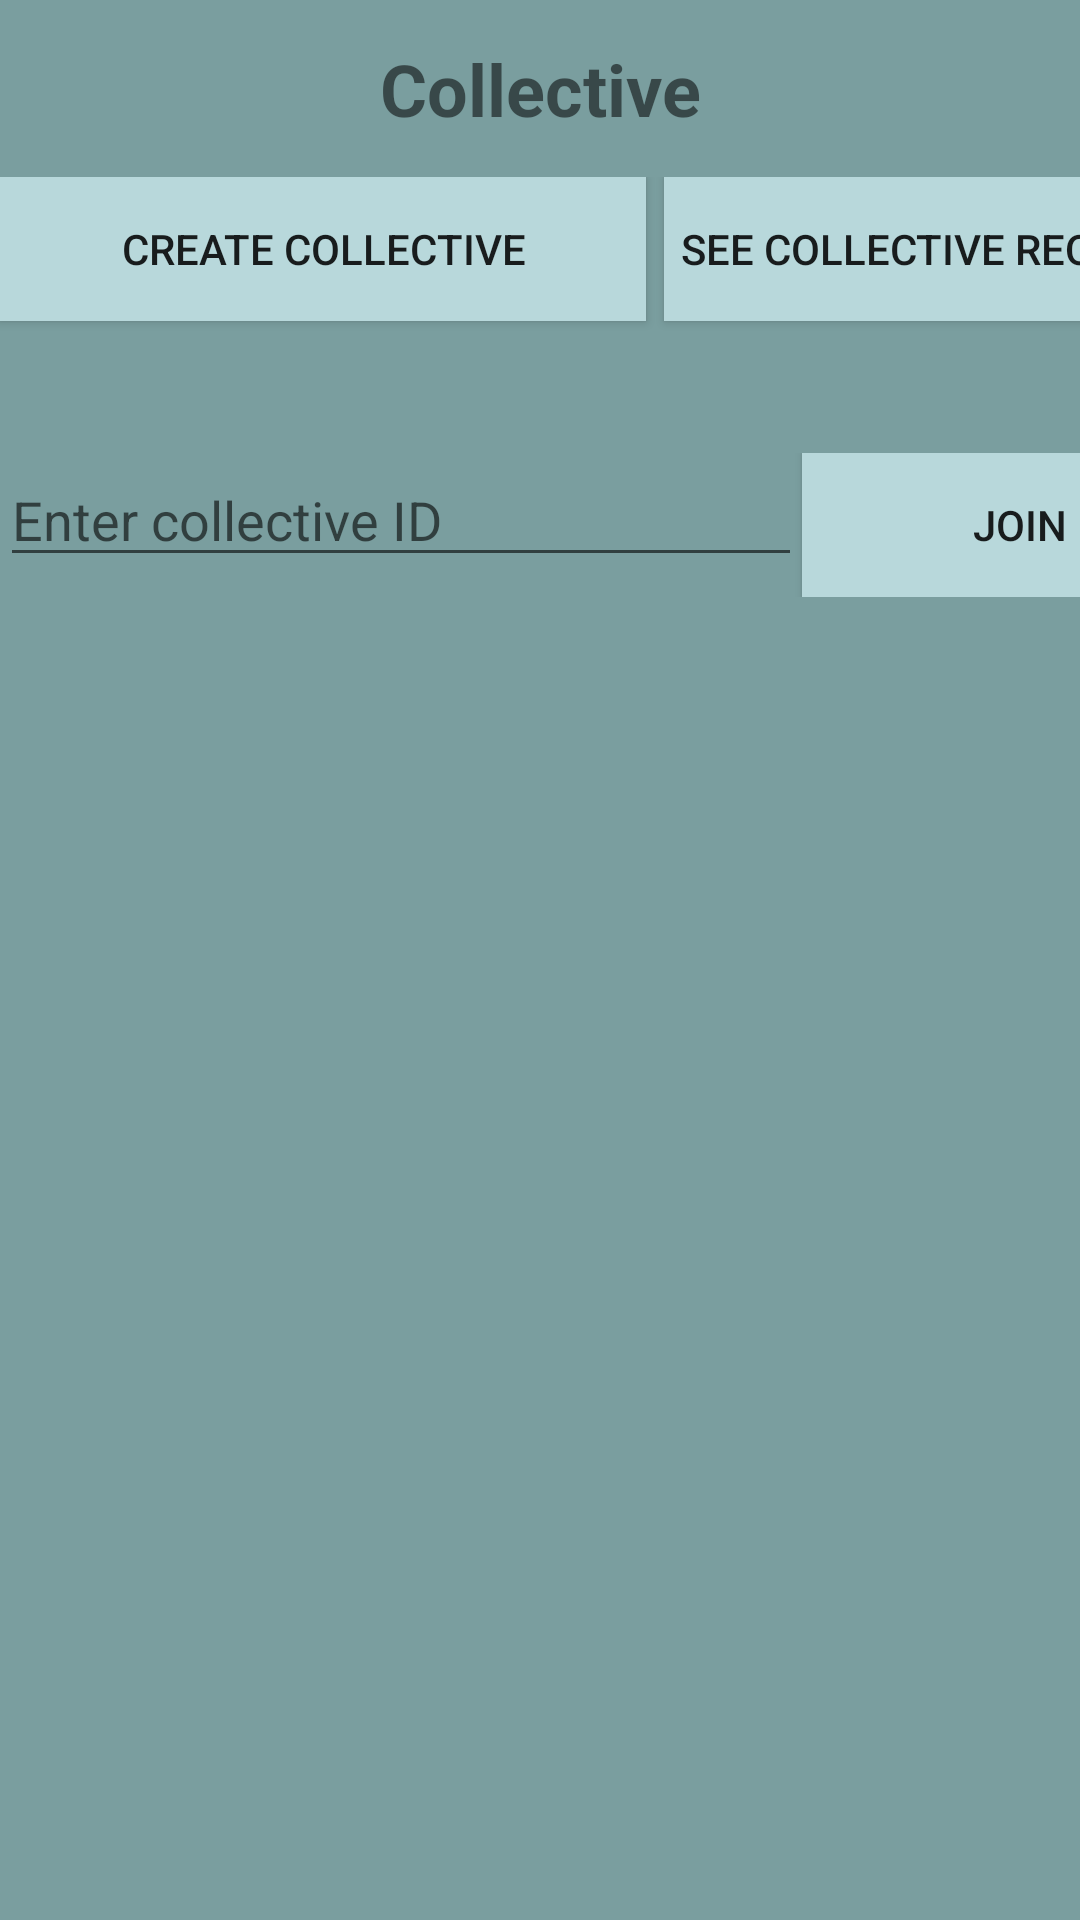

Layout XML and referenced resources for this Android screen:
<!-- AndroidManifest.xml: application theme Theme.AppCompat.DayNight.NoActionBar -->
<!-- res/layout/activity_collective.xml -->
<?xml version="1.0" encoding="utf-8"?>
<androidx.constraintlayout.widget.ConstraintLayout xmlns:android="http://schemas.android.com/apk/res/android"
    xmlns:app="http://schemas.android.com/apk/res-auto"
    xmlns:tools="http://schemas.android.com/tools"
    android:layout_width="match_parent"
    android:layout_height="match_parent"
    android:background="#7a9e9f"
    tools:context=".ui.collective.CollectiveActivity">

    <TextView
        android:id="@+id/textView2"
        android:layout_width="wrap_content"
        android:layout_height="wrap_content"
        android:text="Collective"
        android:textSize="24sp"
        android:textStyle="bold"
        app:layout_constraintBottom_toBottomOf="parent"
        app:layout_constraintEnd_toEndOf="parent"
        app:layout_constraintStart_toStartOf="parent"
        app:layout_constraintTop_toTopOf="parent"
        app:layout_constraintVertical_bias="0.022" />

    <LinearLayout
        android:id="@+id/linearLayout3"
        android:layout_width="413dp"
        android:layout_height="533dp"
        android:orientation="vertical"
        app:layout_constraintBottom_toBottomOf="parent"
        app:layout_constraintEnd_toEndOf="parent"
        app:layout_constraintHorizontal_bias="0.0"
        app:layout_constraintStart_toStartOf="parent"
        app:layout_constraintTop_toBottomOf="@+id/textView2"
        app:layout_constraintVertical_bias="0.22">

        <LinearLayout
            android:layout_width="match_parent"
            android:layout_height="52dp"
            android:orientation="horizontal">

            <Button
                android:id="@+id/createCollectiveButton"
                android:layout_width="wrap_content"
                android:layout_height="wrap_content"
                android:layout_weight="1"
                android:background="#b8d8db"
                android:onClick="createCollective"
                android:text="Create collective" />

            <View
                android:layout_width="6dp"
                android:layout_height="wrap_content" />

            <Button
                android:id="@+id/button7"
                android:layout_width="111dp"
                android:layout_height="wrap_content"
                android:layout_weight="1"
                android:background="#b8d8db"
                android:text="See collective requests" />
        </LinearLayout>

        <Space
            android:layout_width="match_parent"
            android:layout_height="40dp" />

        <LinearLayout
            android:layout_width="match_parent"
            android:layout_height="48dp"
            android:orientation="horizontal">

            <EditText
                android:id="@+id/collectiveIdEditText"
                android:layout_width="wrap_content"
                android:layout_height="wrap_content"
                android:layout_weight="1"
                android:ems="10"
                android:hint="Enter collective ID"
                android:inputType="textPersonName" />

            <Button
                android:id="@+id/sendCollectiveJoinRequestButton"
                android:layout_width="wrap_content"
                android:layout_height="wrap_content"
                android:layout_weight="1"
                android:background="#b8d8db"
                android:onClick="joinCollectiveByCollectiveID"
                android:text="Join" />

        </LinearLayout>

        <Space
            android:layout_width="match_parent"
            android:layout_height="40dp" />

        <ListView
            android:layout_width="match_parent"
            android:layout_height="175dp" />
    </LinearLayout>

</androidx.constraintlayout.widget.ConstraintLayout>
<!-- resources referenced by this layout -->
<resources>

</resources>
